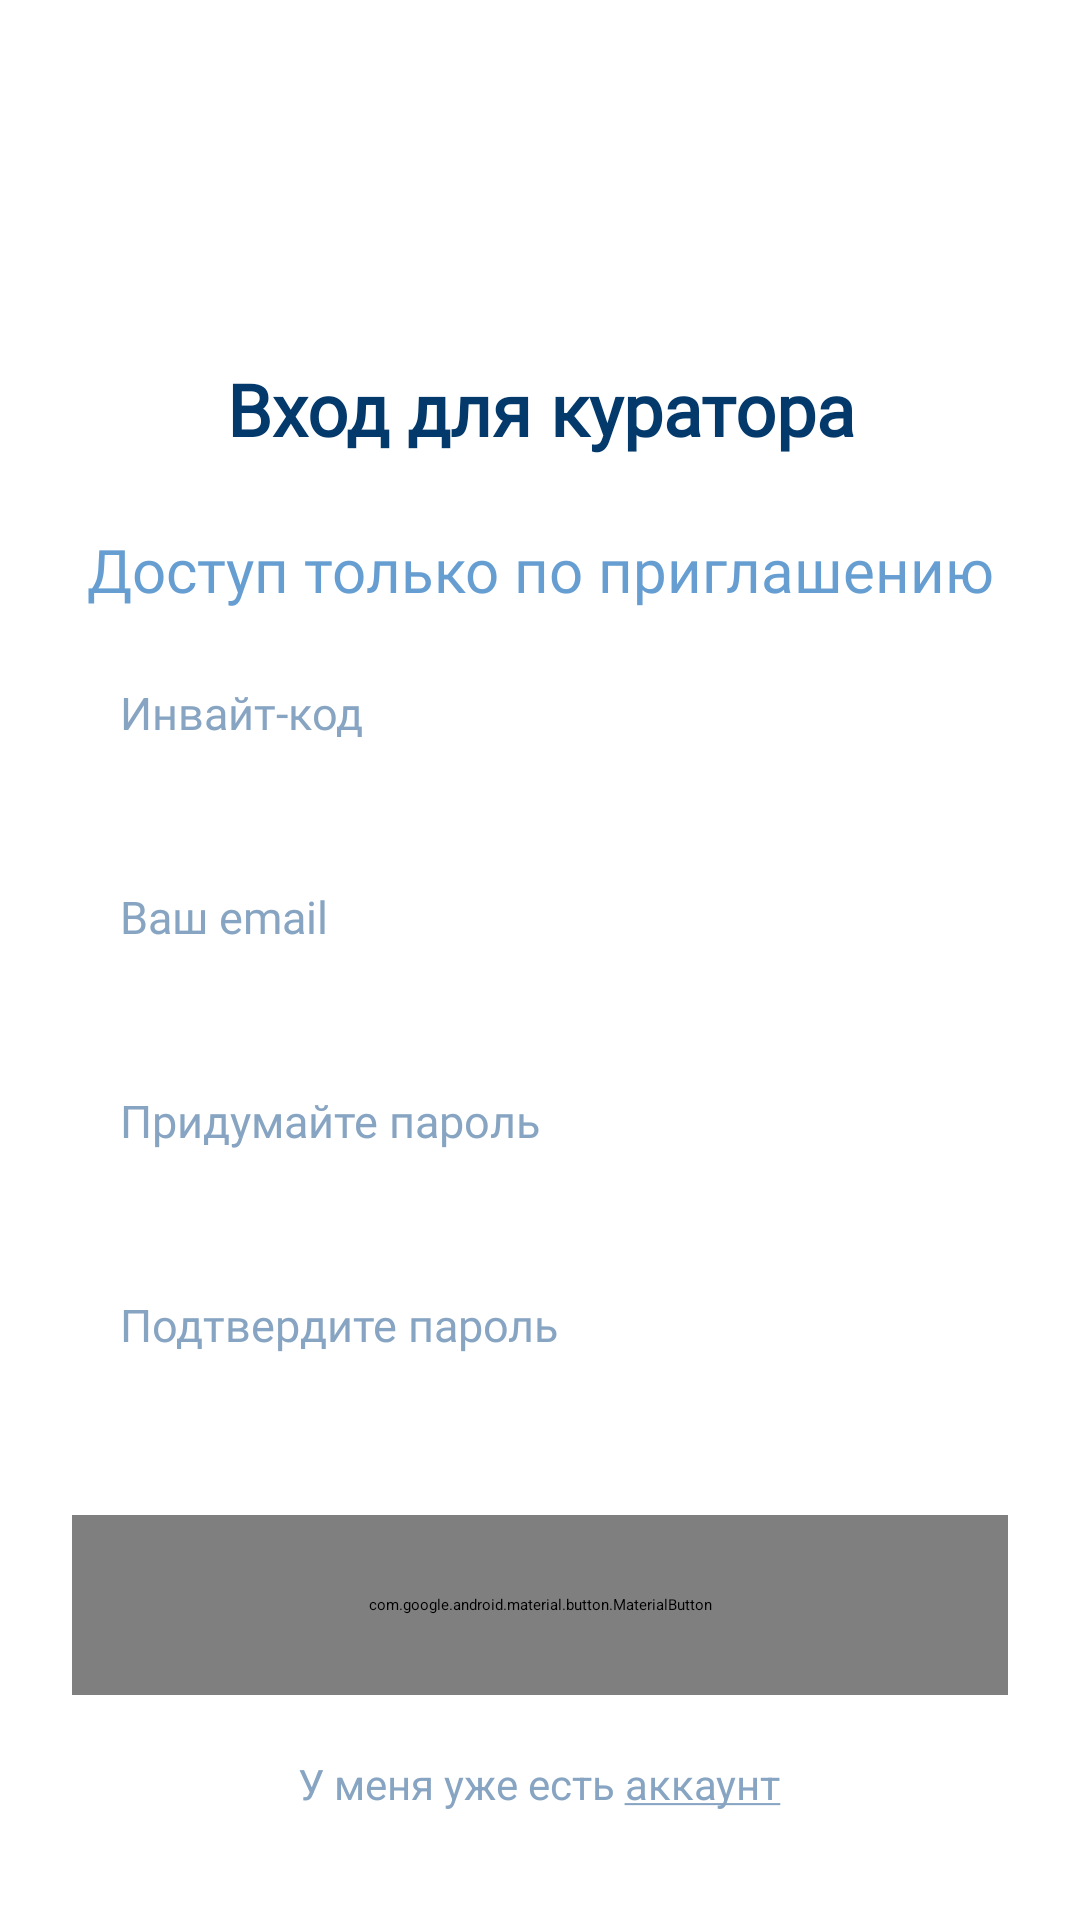

Reconstruct the res/layout file that produces this screen, plus the resources it refers to.
<!-- AndroidManifest.xml: application theme Theme.Tutor -->
<!-- res/layout/fragment_curator_register.xml -->
<?xml version="1.0" encoding="utf-8"?>
<androidx.constraintlayout.widget.ConstraintLayout
    xmlns:android="http://schemas.android.com/apk/res/android"
    xmlns:app="http://schemas.android.com/apk/res-auto"
    android:layout_width="match_parent"
    android:layout_height="match_parent">

    <ScrollView
        android:layout_width="0dp"
        android:layout_height="0dp"
        android:fillViewport="true"
        android:overScrollMode="never"
        app:layout_constraintBottom_toTopOf="@id/bottomGroup"
        app:layout_constraintEnd_toEndOf="parent"
        app:layout_constraintStart_toStartOf="parent"
        app:layout_constraintTop_toTopOf="parent">

        <LinearLayout
            android:layout_width="match_parent"
            android:layout_height="wrap_content"
            android:orientation="vertical"
            android:paddingStart="24dp"
            android:paddingTop="120dp"
            android:paddingEnd="24dp">

            <TextView
                android:id="@+id/tvTitle"
                android:layout_width="match_parent"
                android:layout_height="wrap_content"
                android:gravity="center"
                android:text="@string/register_curator_title"
                android:textColor="@color/dark_blue"
                android:fontFamily="@font/inter"
                android:textSize="24sp"
                android:textStyle="bold" />

            <TextView
                android:layout_width="match_parent"
                android:layout_height="wrap_content"
                android:layout_marginTop="24dp"
                android:layout_marginBottom="24dp"
                android:gravity="center"
                android:text="@string/curator_subtitle"
                android:textColor="#679ED2"
                android:fontFamily="@font/inter"
                android:textSize="20sp" />

            <EditText
                android:id="@+id/etInviteCode"
                style="@style/AuthInput"
                android:hint="@string/hint_invite_code"
                android:importantForAutofill="no"
                android:inputType="textCapCharacters|textNoSuggestions" />

            <EditText
                android:id="@+id/etEmail"
                style="@style/AuthInput"
                android:hint="@string/hint_email"
                android:importantForAutofill="no"
                android:inputType="textEmailAddress" />

            <EditText
                android:id="@+id/etPassword"
                style="@style/AuthInput"
                android:hint="@string/hint_password"
                android:importantForAutofill="no"
                android:inputType="textPassword" />

            <EditText
                android:id="@+id/etPasswordConfirm"
                style="@style/AuthInput"
                android:hint="@string/hint_password_confirm"
                android:importantForAutofill="no"
                android:inputType="textPassword" />
        </LinearLayout>
    </ScrollView>

    <LinearLayout
        android:id="@+id/bottomGroup"
        android:layout_width="0dp"
        android:layout_height="wrap_content"
        android:orientation="vertical"
        android:paddingStart="24dp"
        android:paddingEnd="24dp"
        app:layout_constraintBottom_toBottomOf="parent"
        app:layout_constraintEnd_toEndOf="parent"
        app:layout_constraintStart_toStartOf="parent">

        <TextView
            android:id="@+id/tvTerms"
            android:layout_width="match_parent"
            android:layout_height="wrap_content"
            android:layout_marginBottom="16dp"
            android:gravity="center"
            android:textColor="@color/blue"
            android:textSize="11sp" />

        <com.google.android.material.button.MaterialButton
            android:id="@+id/btnNext"
            android:layout_width="match_parent"
            android:layout_height="60dp"
            android:text="@string/next"
            android:textSize="20sp"
            android:textStyle="bold"
            android:fontFamily="@font/inter"
            app:backgroundTint="@color/orange"
            app:cornerRadius="10dp" />

        <TextView
            android:id="@+id/tvHaveAccount"
            android:layout_width="wrap_content"
            android:layout_height="wrap_content"
            android:layout_gravity="center_horizontal"
            android:layout_marginTop="12dp"
            android:layout_marginBottom="28dp"
            android:padding="8dp"
            android:text="@string/have_account"
            android:textColor="@color/blue2"
            android:textSize="14sp" />
    </LinearLayout>

</androidx.constraintlayout.widget.ConstraintLayout>
<!-- resources referenced by this layout -->
<resources>
  <color name="blue">#DEEDFB</color>
  <color name="blue2">#87A5C2</color>
  <color name="dark_blue">#04396C</color>
  <color name="orange">#FF9640</color>
  <string name="curator_subtitle">Доступ только по приглашению</string>
  <string name="have_account">У меня уже есть <u>аккаунт</u></string>
  <string name="hint_email">Ваш email</string>
  <string name="hint_invite_code">Инвайт-код</string>
  <string name="hint_password">Придумайте пароль</string>
  <string name="hint_password_confirm">Подтвердите пароль</string>
  <string name="next">ДАЛЕЕ</string>
  <string name="register_curator_title">Вход для куратора</string>
  <style name="AuthInput">
          <item name="android:layout_width">match_parent</item>
          <item name="android:layout_height">56dp</item>
          <item name="android:layout_marginBottom">12dp</item>
          <item name="android:background">@drawable/bg_input</item>
          <item name="android:paddingStart">16dp</item>
          <item name="android:paddingEnd">16dp</item>
          <item name="android:singleLine">true</item>
          <item name="android:textColor">@color/blue2</item>
          <item name="android:textColorHint">@color/blue2</item>
          <item name="android:textSize">15sp</item>
          <item name="android:fontFamily">@font/carlito_regular</item>
      </style>
  <style name="Theme.Tutor" parent="Base.Theme.Tutor">
          
          <item name="android:navigationBarColor">@android:color/transparent</item>
          <item name="android:statusBarColor">@android:color/transparent</item>
          <item name="android:windowLightStatusBar">?attr/isLightTheme</item>
      </style>
</resources>
